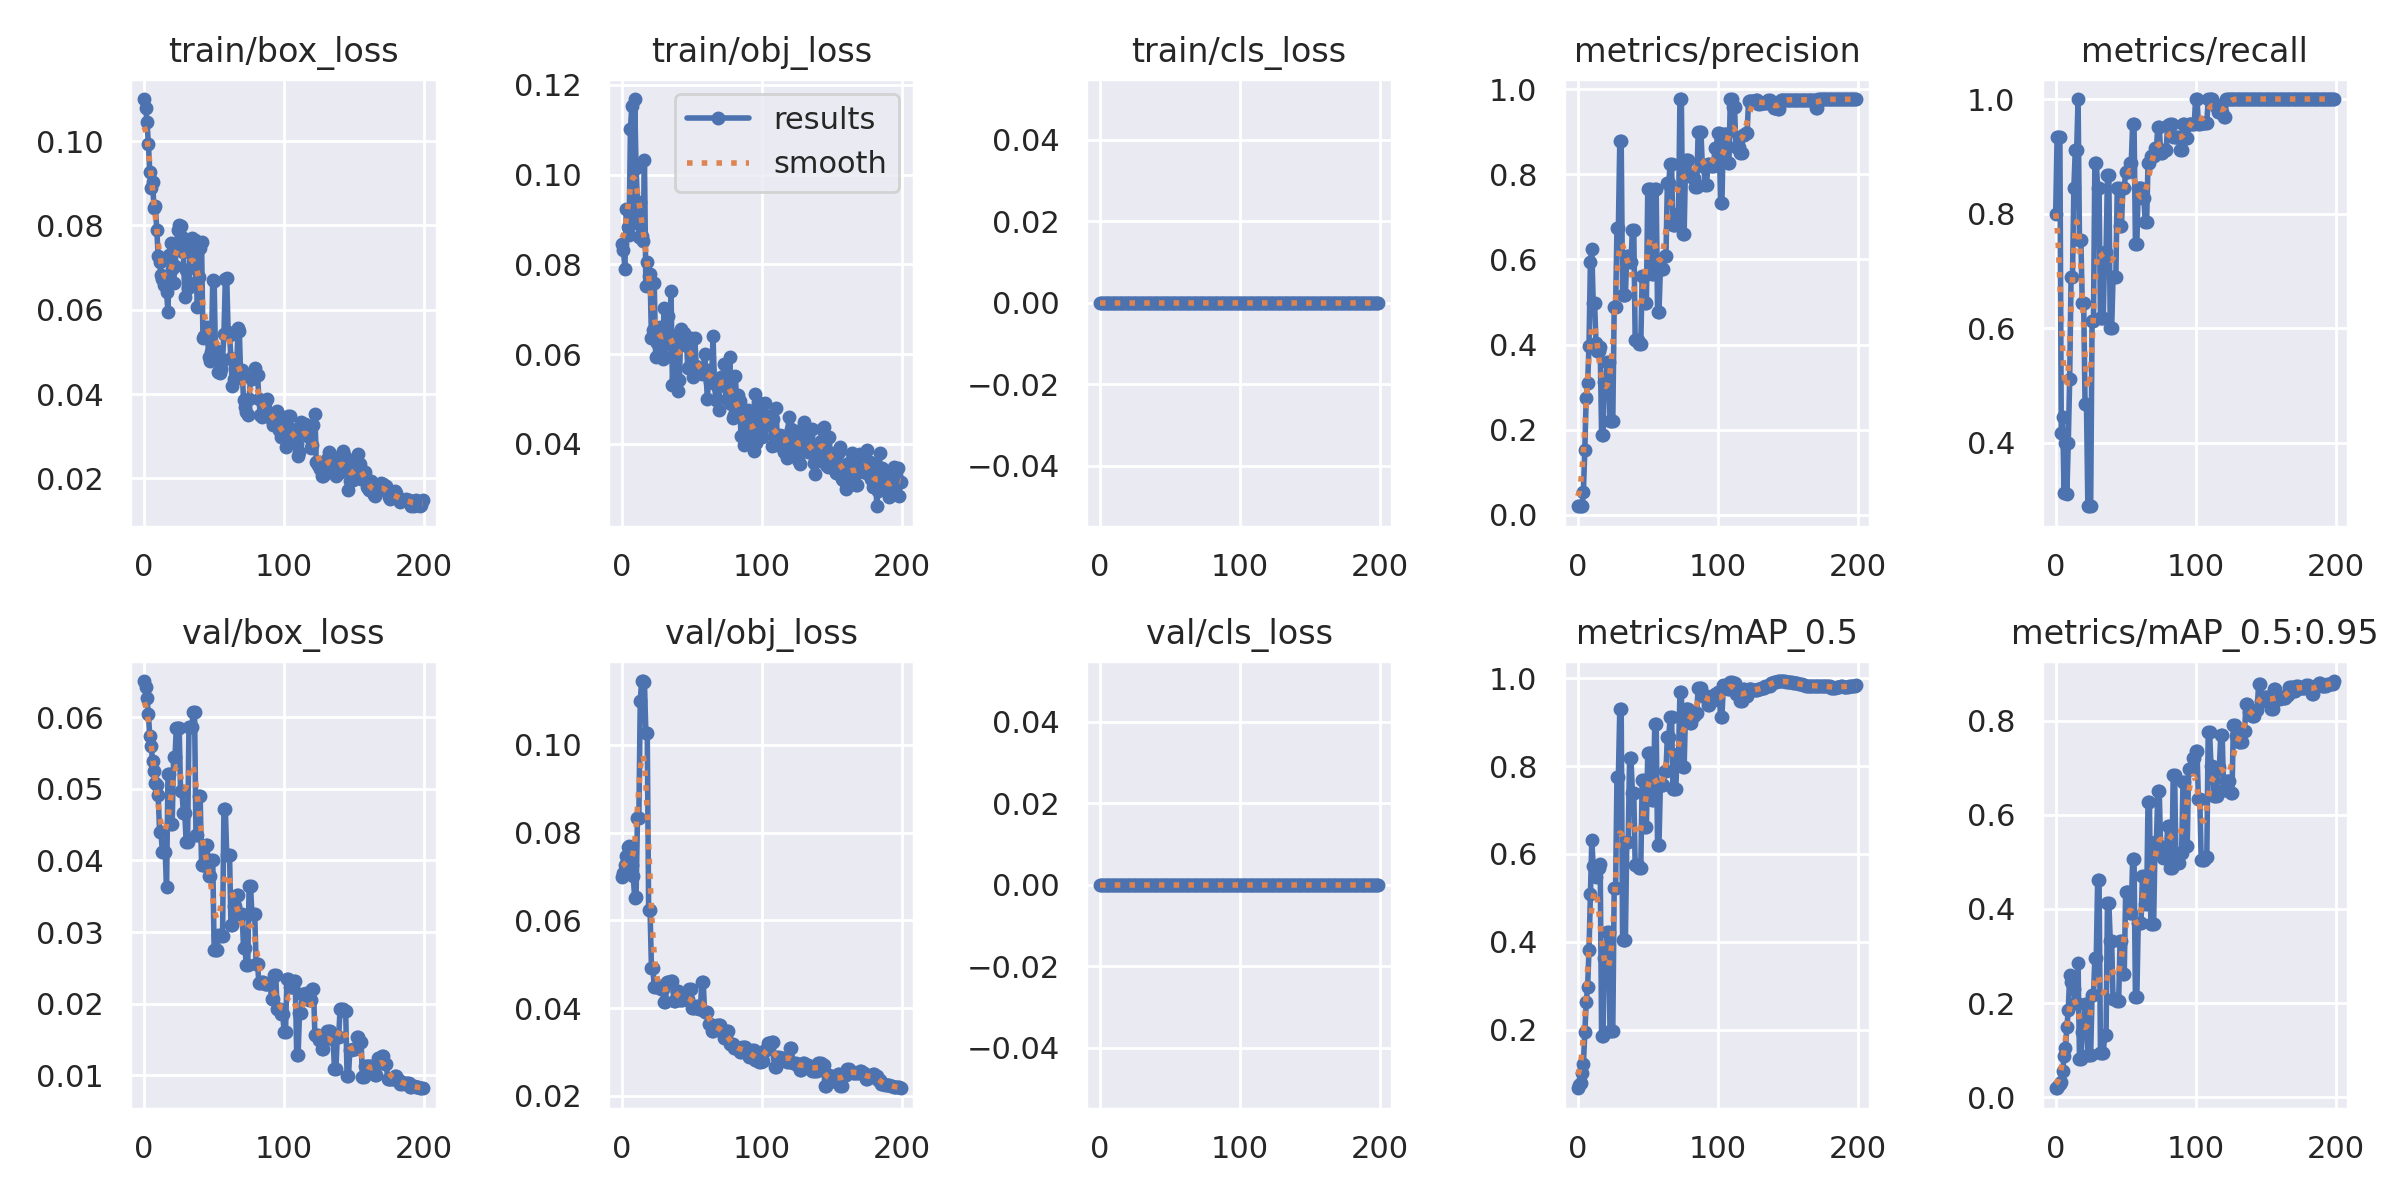

Data behind this chart, as committed beside it:
epoch, train/box_loss, train/obj_loss, train/cls_loss, metrics/precision, metrics/recall, metrics/mAP_0.5, metrics/mAP_0.5:0.95, val/box_loss, val/obj_loss, val/cls_loss, x/lr0, x/lr1, x/lr2
0, 0.11, 0.08454, 0, 0.02, 0.8, 0.06658, 0.01874, 0.06504, 0.06989, 0, 0.0973, 0.0003, 0.0003
1, 0.1079, 0.08311, 0, 0.02, 0.9333, 0.07398, 0.01944, 0.06415, 0.0709, 0, 0.0937, 0.0006965, 0.0006965
2, 0.1046, 0.07905, 0, 0.02, 0.9333, 0.07754, 0.02328, 0.06267, 0.07254, 0, 0.09009, 0.001089, 0.001089
3, 0.09939, 0.09237, 0, 0.02, 0.9333, 0.101, 0.02854, 0.06039, 0.07474, 0, 0.08648, 0.001478, 0.001478
4, 0.09277, 0.08838, 0, 0.05292, 0.4172, 0.1226, 0.03288, 0.05739, 0.07677, 0, 0.08286, 0.001862, 0.001862
5, 0.08885, 0.08654, 0, 0.1527, 0.4444, 0.1947, 0.0544, 0.05596, 0.07698, 0, 0.07924, 0.002243, 0.002243
6, 0.09027, 0.1103, 0, 0.2756, 0.3129, 0.2619, 0.08686, 0.05384, 0.075, 0, 0.07562, 0.00262, 0.00262
7, 0.08421, 0.1153, 0, 0.3092, 0.4, 0.2964, 0.104, 0.0525, 0.07268, 0, 0.07199, 0.002993, 0.002993
8, 0.08453, 0.08921, 0, 0.3976, 0.3111, 0.3817, 0.1493, 0.05081, 0.07013, 0, 0.06836, 0.003361, 0.003361
9, 0.079, 0.1169, 0, 0.5945, 0.4, 0.5089, 0.1845, 0.05048, 0.06508, 0, 0.06473, 0.003726, 0.003726
10, 0.07269, 0.1016, 0, 0.6248, 0.5111, 0.631, 0.2595, 0.04906, 0.06524, 0, 0.06109, 0.004087, 0.004087
11, 0.07132, 0.09364, 0, 0.4967, 0.6889, 0.5722, 0.2441, 0.04403, 0.0834, 0, 0.05744, 0.004444, 0.004444
12, 0.06822, 0.08599, 0, 0.4967, 0.6889, 0.5722, 0.2441, 0.04403, 0.0834, 0, 0.0538, 0.004797, 0.004797
13, 0.06735, 0.09383, 0, 0.404, 0.8444, 0.5467, 0.23, 0.04111, 0.11, 0, 0.05015, 0.005146, 0.005146
14, 0.06599, 0.08635, 0, 0.3841, 0.9111, 0.5691, 0.1998, 0.04112, 0.1146, 0, 0.04649, 0.005491, 0.005491
15, 0.06649, 0.08513, 0, 0.3841, 0.9111, 0.5691, 0.1998, 0.04112, 0.1146, 0, 0.04283, 0.005832, 0.005832
16, 0.06416, 0.1033, 0, 0.3947, 1, 0.5775, 0.285, 0.03622, 0.1143, 0, 0.03917, 0.006169, 0.006169
17, 0.05943, 0.07511, 0, 0.1863, 0.7532, 0.1857, 0.08146, 0.05201, 0.1028, 0, 0.0355, 0.006502, 0.006502
18, 0.07292, 0.08062, 0, 0.1863, 0.7532, 0.1857, 0.08146, 0.05201, 0.1028, 0, 0.03183, 0.006832, 0.006832
19, 0.07587, 0.07738, 0, 0.3125, 0.6444, 0.3626, 0.1378, 0.04503, 0.06241, 0, 0.02816, 0.007157, 0.007157
20, 0.06979, 0.07786, 0, 0.3125, 0.6444, 0.3626, 0.1378, 0.04503, 0.06241, 0, 0.02448, 0.007478, 0.007478
21, 0.06644, 0.06355, 0, 0.3593, 0.4667, 0.4224, 0.1985, 0.05448, 0.04913, 0, 0.0208, 0.007796, 0.007796
22, 0.07029, 0.06529, 0, 0.3593, 0.4667, 0.4224, 0.1985, 0.05448, 0.04913, 0, 0.01711, 0.008109, 0.008109
23, 0.07443, 0.07587, 0, 0.2205, 0.2889, 0.1962, 0.08962, 0.05853, 0.0449, 0, 0.01342, 0.008418, 0.008418
24, 0.07897, 0.05944, 0, 0.2205, 0.2889, 0.1962, 0.08962, 0.05853, 0.0449, 0, 0.009724, 0.008724, 0.008724
25, 0.08001, 0.06237, 0, 0.2205, 0.2889, 0.1962, 0.08962, 0.05853, 0.0449, 0, 0.008762, 0.008762, 0.008762
26, 0.07994, 0.06438, 0, 0.4873, 0.6126, 0.5218, 0.2169, 0.04965, 0.04507, 0, 0.008762, 0.008762, 0.008762
27, 0.07729, 0.06611, 0, 0.4873, 0.6126, 0.5218, 0.2169, 0.04965, 0.04507, 0, 0.008713, 0.008713, 0.008713
28, 0.07361, 0.06182, 0, 0.6739, 0.8889, 0.7762, 0.2959, 0.04659, 0.04441, 0, 0.008663, 0.008663, 0.008663
29, 0.06308, 0.05887, 0, 0.6739, 0.8889, 0.7762, 0.2959, 0.04659, 0.04441, 0, 0.008614, 0.008614, 0.008614
30, 0.06935, 0.07016, 0, 0.8785, 0.8444, 0.9305, 0.4622, 0.04261, 0.0414, 0, 0.008564, 0.008564, 0.008564
31, 0.06512, 0.05934, 0, 0.8785, 0.8444, 0.9305, 0.4622, 0.04261, 0.0414, 0, 0.008515, 0.008515, 0.008515
32, 0.06635, 0.0635, 0, 0.5169, 0.6183, 0.4051, 0.09345, 0.05856, 0.04594, 0, 0.008466, 0.008466, 0.008466
33, 0.07632, 0.06849, 0, 0.5169, 0.6183, 0.4051, 0.09345, 0.05856, 0.04594, 0, 0.008416, 0.008416, 0.008416
34, 0.07696, 0.06443, 0, 0.5169, 0.6183, 0.4051, 0.09345, 0.05856, 0.04594, 0, 0.008367, 0.008367, 0.008367
35, 0.07591, 0.07395, 0, 0.6075, 0.7333, 0.6281, 0.1321, 0.06065, 0.04623, 0, 0.008317, 0.008317, 0.008317
36, 0.07662, 0.05316, 0, 0.6075, 0.7333, 0.6281, 0.1321, 0.06065, 0.04623, 0, 0.008268, 0.008268, 0.008268
37, 0.06957, 0.06147, 0, 0.594, 0.8667, 0.8181, 0.4123, 0.04358, 0.04165, 0, 0.008218, 0.008218, 0.008218
38, 0.06071, 0.06247, 0, 0.594, 0.8667, 0.8181, 0.4123, 0.04358, 0.04165, 0, 0.008169, 0.008169, 0.008169
39, 0.06768, 0.06134, 0, 0.6699, 0.6, 0.7392, 0.3321, 0.04902, 0.04392, 0, 0.008119, 0.008119, 0.008119
40, 0.07462, 0.05179, 0, 0.6699, 0.6, 0.7392, 0.3321, 0.04902, 0.04392, 0, 0.00807, 0.00807, 0.00807
41, 0.07601, 0.0543, 0, 0.41, 0.6889, 0.5748, 0.208, 0.03936, 0.04182, 0, 0.00802, 0.00802, 0.00802
42, 0.05326, 0.06554, 0, 0.41, 0.6889, 0.5748, 0.208, 0.03936, 0.04182, 0, 0.007971, 0.007971, 0.007971
43, 0.05376, 0.06391, 0, 0.41, 0.6889, 0.5748, 0.208, 0.03936, 0.04182, 0, 0.007921, 0.007921, 0.007921
44, 0.05387, 0.06468, 0, 0.4021, 0.8444, 0.5671, 0.2034, 0.04214, 0.04198, 0, 0.007872, 0.007872, 0.007872
45, 0.05602, 0.06209, 0, 0.4021, 0.8444, 0.5671, 0.2034, 0.04214, 0.04198, 0, 0.007822, 0.007822, 0.007822
46, 0.0489, 0.0626, 0, 0.5604, 0.7778, 0.7676, 0.3318, 0.03776, 0.04218, 0, 0.007772, 0.007772, 0.007772
47, 0.04776, 0.05678, 0, 0.5604, 0.7778, 0.7676, 0.3318, 0.03776, 0.04218, 0, 0.007723, 0.007723, 0.007723
48, 0.05, 0.05703, 0, 0.4968, 0.8444, 0.6619, 0.2619, 0.04, 0.04442, 0, 0.007673, 0.007673, 0.007673
49, 0.06703, 0.06353, 0, 0.4968, 0.8444, 0.6619, 0.2619, 0.04, 0.04442, 0, 0.007624, 0.007624, 0.007624
50, 0.06672, 0.06331, 0, 0.766, 0.8729, 0.8302, 0.4369, 0.02748, 0.04009, 0, 0.007574, 0.007574, 0.007574
51, 0.04825, 0.05482, 0, 0.766, 0.8729, 0.8302, 0.4369, 0.02748, 0.04009, 0, 0.007525, 0.007525, 0.007525
52, 0.05022, 0.06346, 0, 0.766, 0.8729, 0.8302, 0.4369, 0.02748, 0.04009, 0, 0.007476, 0.007476, 0.007476
53, 0.04532, 0.05731, 0, 0.5649, 0.8889, 0.7218, 0.3921, 0.02954, 0.04054, 0, 0.007426, 0.007426, 0.007426
54, 0.04499, 0.05612, 0, 0.5649, 0.8889, 0.7218, 0.3921, 0.02954, 0.04054, 0, 0.007377, 0.007377, 0.007377
55, 0.04585, 0.05622, 0, 0.7654, 0.9556, 0.8962, 0.5064, 0.0295, 0.0398, 0, 0.007327, 0.007327, 0.007327
56, 0.04819, 0.05672, 0, 0.7654, 0.9556, 0.8962, 0.5064, 0.0295, 0.0398, 0, 0.007278, 0.007278, 0.007278
57, 0.05421, 0.05547, 0, 0.4761, 0.7473, 0.6213, 0.2127, 0.04717, 0.04596, 0, 0.007228, 0.007228, 0.007228
58, 0.06733, 0.05669, 0, 0.4761, 0.7473, 0.6213, 0.2127, 0.04717, 0.04596, 0, 0.007178, 0.007178, 0.007178
59, 0.06753, 0.05992, 0, 0.577, 0.8444, 0.7573, 0.371, 0.04078, 0.03909, 0, 0.007129, 0.007129, 0.007129
... 140 more rows
